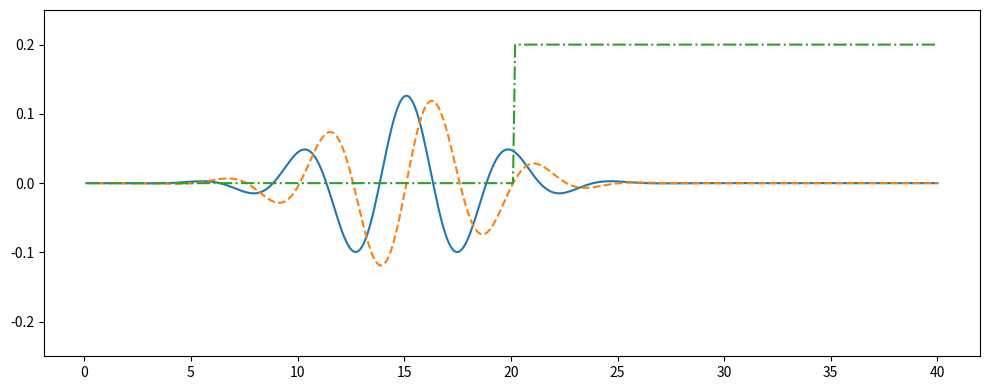

Source code (Python):
import numpy as np
import matplotlib.pyplot as plt
from matplotlib.animation import FuncAnimation

# Parametry symulacji
NN = 400
hbar = 1.054e-34
m0 = 9.1e-31
meff = 1.0
melec = meff * m0
ecoul = 1.6e-19
epsz = 8.85e-9
eV2J = 1.6e-19
J2eV = 1/eV2J
del_x = 0.1e-9
dt = 2e-17
ra = (0.5 * hbar / melec) * (dt / del_x**2)
DX = del_x * 1e9
XX = np.arange(DX, DX * NN + DX, DX)

# Inicjalizacja funkcji falowej dla potencjału 0.2 eV na prawej stronie
lambda_val = 50
sigma = 50
nc = 150

V_index = 2
prl = np.zeros(NN)
pim = np.zeros(NN)
ptot = 0.

for n in range(1, NN-1):
    prl[n] = float(np.exp(-1.0 * ((n - nc) / sigma)**2) * np.cos(2 * np.pi * (n - nc) / lambda_val))
    pim[n] = float(np.exp(-1.0 * ((n - nc) / sigma)**2) * np.sin(2 * np.pi * (n - nc) / lambda_val))
    ptot += prl[n]**2 + pim[n]**2

pnorm = np.sqrt(ptot)
prl /= pnorm
pim /= pnorm

fig, ax = plt.subplots(figsize=(10, 4))

# Initialize the lines to be animated
line_prl, = ax.plot(XX, prl, label='Real Part')
line_pim, = ax.plot(XX, pim, '--', label='Imaginary Part')
line_potential, = ax.plot(XX, J2eV * np.zeros(NN), '-.', label='Potential')

def update(frame):
    V = np.zeros(NN)
    V[NN//2 + 1:] = 0.2 * eV2J

    T = frame
    global prl, pim
    for n in range(1, NN-1):
        prl[n] = prl[n] - ra * (pim[n-1] - 2*pim[n] + pim[n+1]) + (dt/hbar) * V[n] * pim[n]
    for n in range(1, NN-1):
        pim[n] = pim[n] + ra * (prl[n-1] - 2*prl[n] + prl[n+1]) - (dt/hbar) * V[n] * prl[n]

    # Sprawdzenie, czy fale wychodzą poza zakres
    if np.max(np.abs(prl)) > 1.0 or np.max(np.abs(pim)) > 1.0:
        prl /= 2.0
        pim /= 2.0

    # Update the data for the animated lines
    line_prl.set_ydata(prl)
    line_pim.set_ydata(pim)
    line_potential.set_ydata(J2eV * V)
    ax.set_ylim(-0.25, 0.25)

    return line_prl, line_pim, line_potential

# Set up the animation
num_frames = 10000
ani = FuncAnimation(fig, update, frames=num_frames, repeat=False, interval=1, blit=True)

plt.tight_layout()
plt.show()